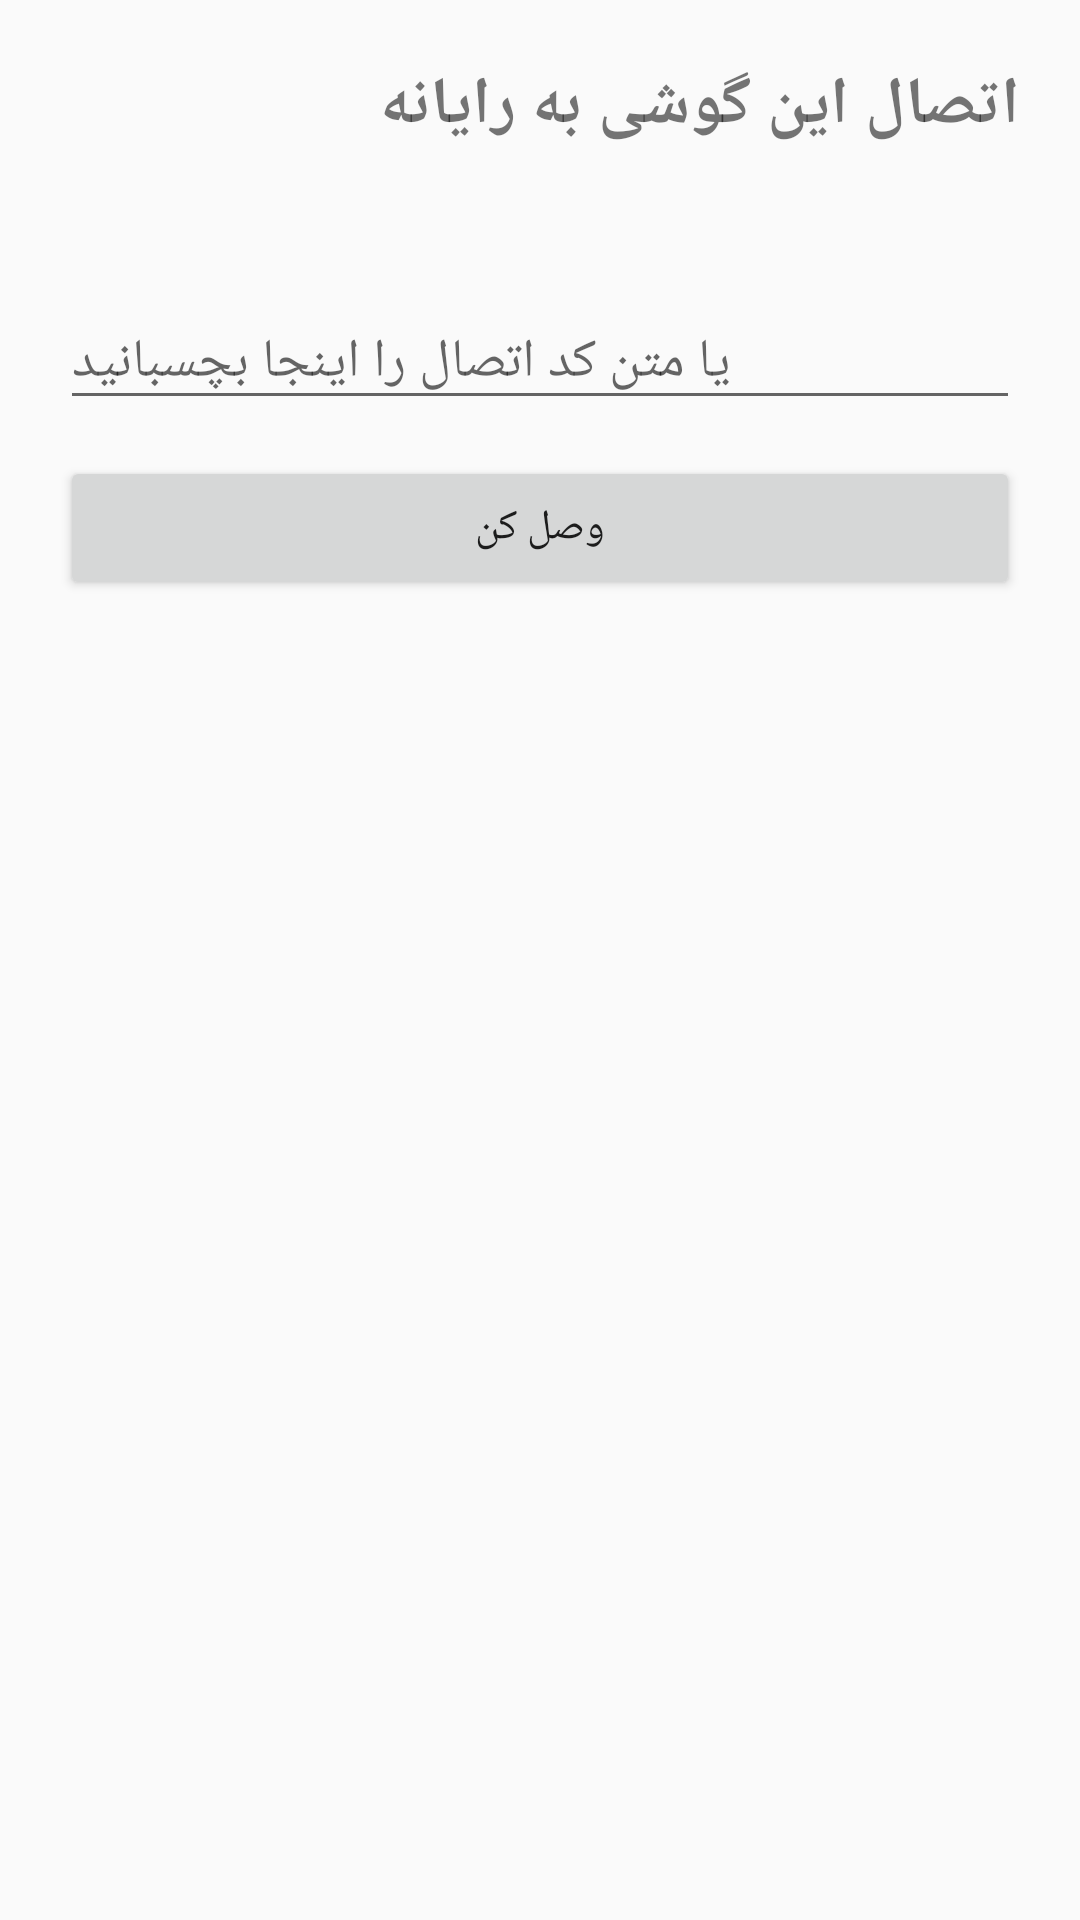

Produce the Android XML layout that renders to this screen, including the resource entries it uses.
<!-- AndroidManifest.xml: application theme Theme.Qronos -->
<!-- res/layout/activity_pair.xml -->
<?xml version="1.0" encoding="utf-8"?>
<LinearLayout xmlns:android="http://schemas.android.com/apk/res/android"
    android:layout_width="match_parent"
    android:layout_height="match_parent"
    android:layoutDirection="rtl"
    android:orientation="vertical"
    android:padding="20dp">

    <TextView
        android:layout_width="match_parent"
        android:layout_height="wrap_content"
        android:text="@string/pair_title"
        android:textAlignment="viewStart"
        android:textSize="22sp"
        android:textStyle="bold" />

    <TextView
        android:id="@+id/explain"
        android:layout_width="match_parent"
        android:layout_height="wrap_content"
        android:layout_marginTop="12dp"
        android:textAlignment="viewStart"
        android:textSize="15sp" />

    <EditText
        android:id="@+id/code"
        android:layout_width="match_parent"
        android:layout_height="wrap_content"
        android:layout_marginTop="16dp"
        android:hint="@string/pair_paste_hint"
        android:importantForAutofill="no"
        android:inputType="textUri|textNoSuggestions"
        android:saveEnabled="false"
        android:textDirection="ltr" />

    <Button
        android:id="@+id/pair"
        android:layout_width="match_parent"
        android:layout_height="wrap_content"
        android:layout_marginTop="12dp"
        android:text="@string/pair_button" />

    <TextView
        android:id="@+id/result"
        android:layout_width="match_parent"
        android:layout_height="wrap_content"
        android:layout_marginTop="12dp"
        android:textAlignment="viewStart" />
</LinearLayout>
<!-- resources referenced by this layout -->
<resources>
  <string name="pair_button">وصل کن</string>
  <string name="pair_paste_hint">یا متن کد اتصال را اینجا بچسبانید</string>
  <string name="pair_title">اتصال این گوشی به رایانه</string>
  <style name="Theme.Qronos" parent="android:Theme.Material.Light.NoActionBar">
          <item name="android:colorPrimary">#1F3A5F</item>
          <item name="android:colorAccent">#2E7D6B</item>
      </style>
</resources>
